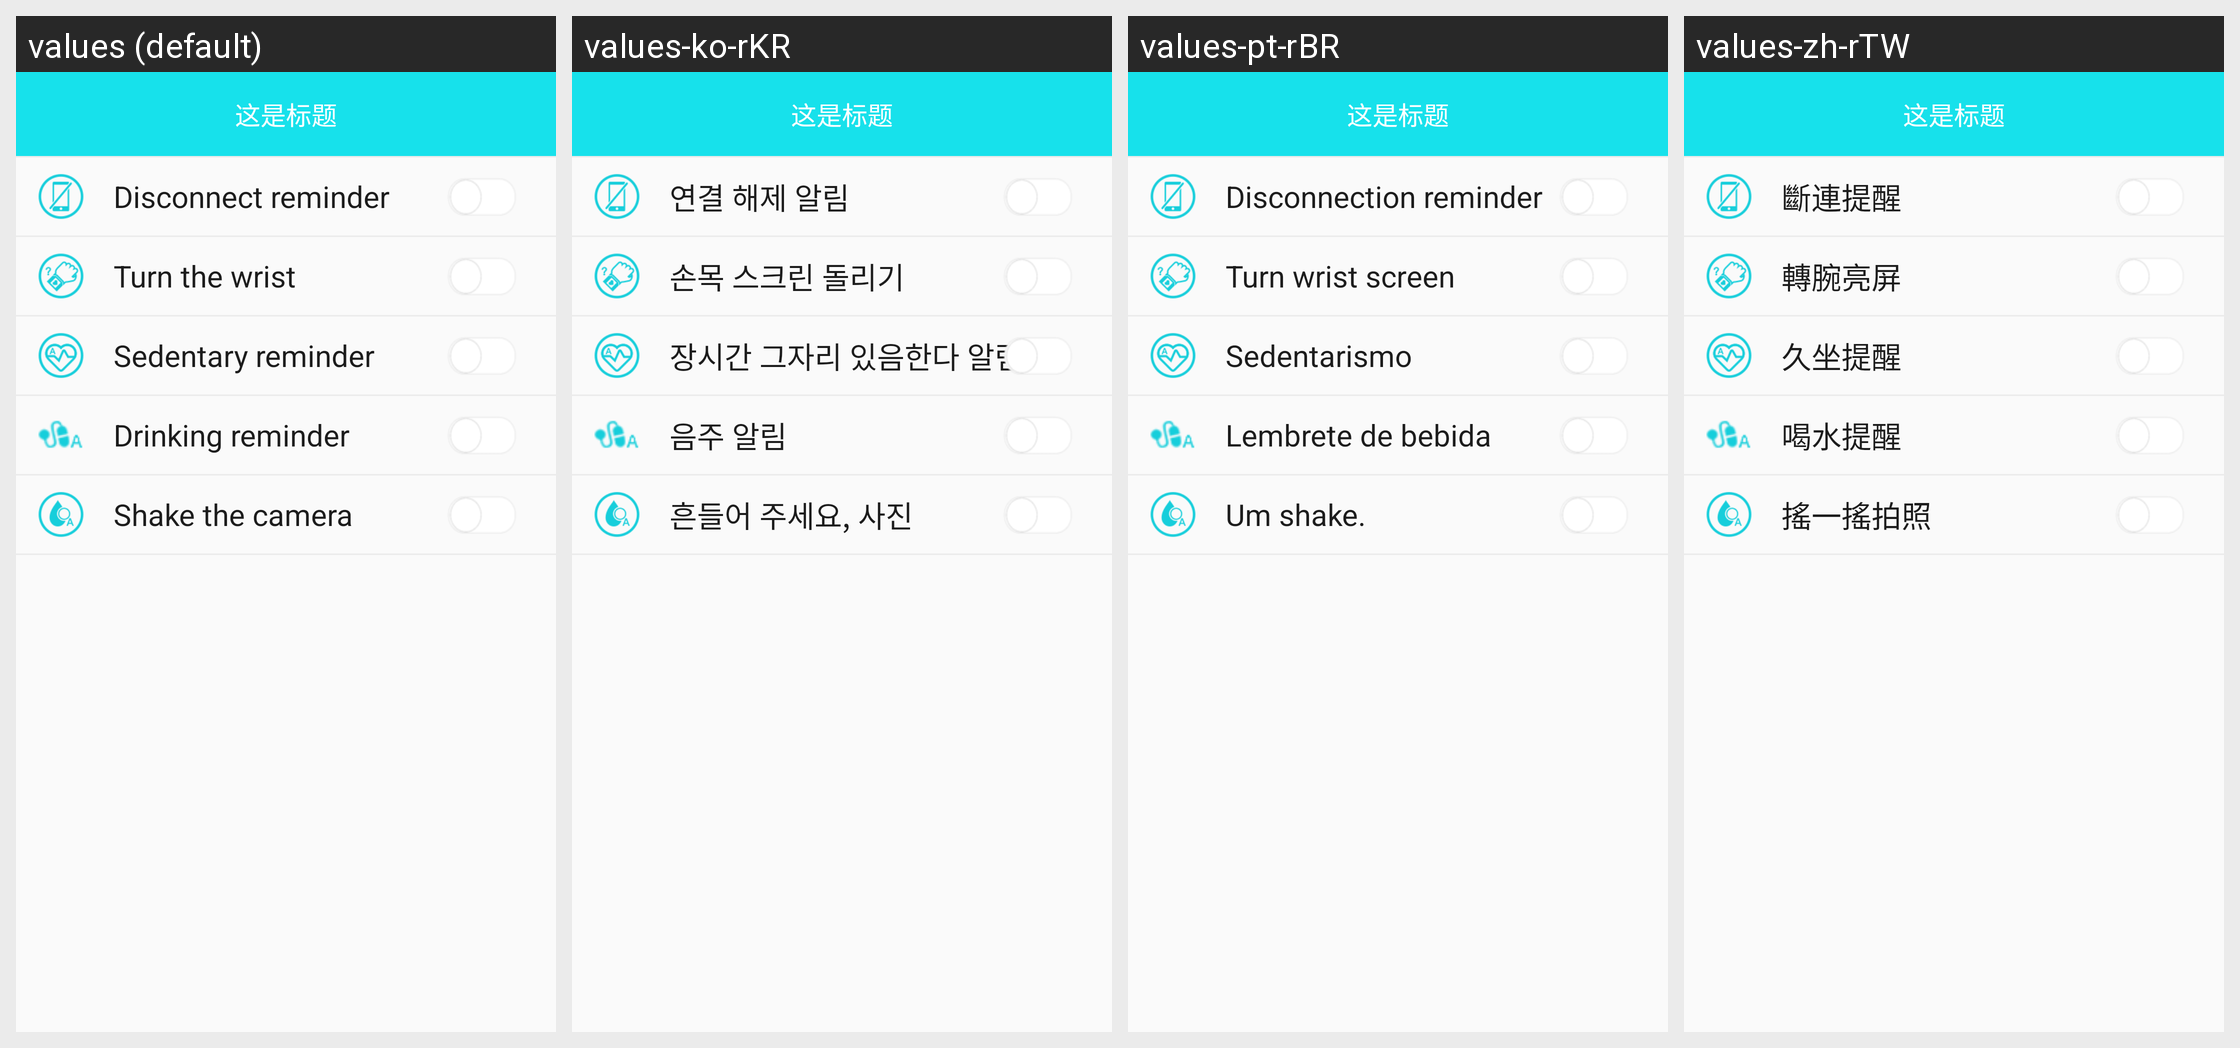

For this localized Android screen grid, give each drawn string resource with its value in every locale shown.
Android screen res/layout/activity_b15p_switch_layout.xml rendered under 4 locales, left to right: values (default), values-ko-rKR, values-pt-rBR, values-zh-rTW. Device: Nexus 5 (rendered at 1080×1920; each locale shown at half size, 540×960, under a caption strip naming it); theme BAppTheme.
Other locales in the repository, not shown: values-de-rDE, values-en, values-es-rES, values-fr-rBE, values-fr-rCA, values-fr-rFR, values-it-rCH, values-it-rIT, values-ja-rJP, values-ru-rRU, values-vi-rVN, values-zh-rCN, values-zh-rHK.
Strings drawn on this screen, with the default value and each locale's value (text and hints the layout hard-codes, and strings that could not be matched under every locale, appear in the picture but are not listed):

string_disconnection_reminder
  values: Disconnect reminder
  values-ko-rKR: 연결 해제 알림
  values-pt-rBR: Disconnection reminder
  values-zh-rTW: 斷連提醒

string_turning_wrist_screen
  values: Turn the wrist
  values-ko-rKR: 손목 스크린 돌리기
  values-pt-rBR: Turn wrist screen
  values-zh-rTW: 轉腕亮屏

Sedentaryreminder
  values: Sedentary reminder
  values-ko-rKR: 장시간 그자리 있음한다 알림
  values-pt-rBR: Sedentarismo
  values-zh-rTW: 久坐提醒

string_water_clock
  values: Drinking reminder
  values-ko-rKR: 음주 알림
  values-pt-rBR: Lembrete de bebida
  values-zh-rTW: 喝水提醒

yaoyiyaoPhotograph
  values: Shake the camera
  values-ko-rKR: 흔들어 주세요, 사진
  values-pt-rBR: Um shake.
  values-zh-rTW: 搖一搖拍照
